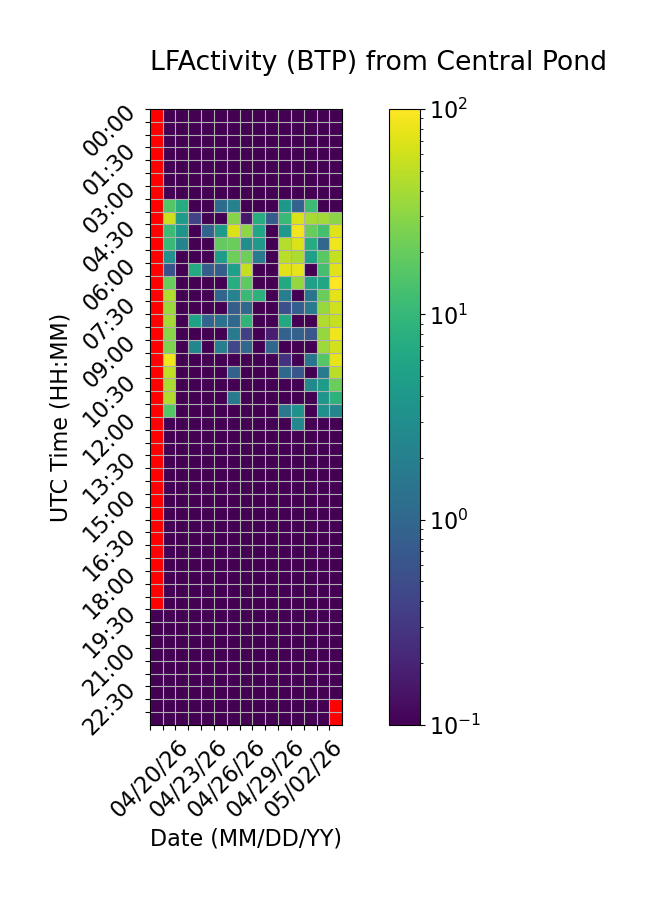

The table this chart was drawn from, first rows:
Time (UTC), 04/20/26, 04/21/26, 04/22/26, 04/23/26, 04/24/26, 04/25/26, 04/26/26, 04/27/26, 04/28/26, 04/29/26, 04/30/26, 05/01/26, 05/02/26, 05/03/26, 05/04/26
00:00, , 0.0, 0.0, 0.0, 0.0, 0.0, 0.0, 0.0, 0.0, 0.0, 0.0, 0.0, 0.0, 0.0, 0.0
00:30, , 0.0, 0.0, 0.0, 0.0, 0.0, 0.0, 0.0, 0.0, 0.0, 0.0, 0.0, 0.0, 0.0, 0.0
01:00, , 0.0, 0.0, 0.0, 0.0, 0.0, 0.0, 0.0, 0.0, 0.0, 0.0, 0.0, 0.0, 0.0, 0.0
01:30, , 0.0, 0.0, 0.0, 0.0, 0.0, 0.0, 0.0, 0.0, 0.0, 0.0, 0.0, 0.0, 0.0, 0.0
02:00, , 0.0, 0.0, 0.0, 0.0, 0.0, 0.0, 0.0, 0.0, 0.0, 0.0, 0.0, 0.0, 0.0, 0.0
02:30, , 0.0, 0.0, 0.0, 0.0, 0.0, 0.0, 0.0, 0.0, 0.0, 0.0, 0.0, 0.0, 0.0, 0.0
03:00, , 0.0, 0.0, 0.0, 0.0, 0.0, 0.0, 0.0, 0.0, 0.0, 0.0, 0.0, 0.0, 0.0, 0.0
03:30, , 16.23, 7.175, 0.0, 0.0, 1.164, 2.019, 0.0, 0.0, 0.0, 3.938, 0.8815, 11.41, 0.0, 0.0
04:00, , 59.39, 4.595, 0.3913, 0.0, 0.0, 28.59, 0.1544, 7.376, 0.7682, 10.5, 68.28, 40.15, 37.92, 30.45
04:30, , 11.25, 3.533, 0.0, 0.9099, 4.311, 69.88, 30.64, 5.985, 0.0, 4.245, 87.39, 20.17, 12.98, 70.73
05:00, , 10.9, 2.272, 0.0, 0.0, 18.92, 20.83, 3.043, 4.231, 0.0, 46.18, 67.47, 7.117, 0.9761, 86.69
05:30, , 3.253, 0.0, 0.0, 0.0, 4.444, 21.71, 21.84, 1.727, 0.0, 48.73, 42.89, 4.98, 16.87, 54.47
06:00, , 0.5722, 0.0, 6.943, 0.7751, 0.7595, 4.916, 54.38, 0.0, 0.0, 70.44, 77.2, 0.0, 13.2, 74.16
06:30, , 20.28, 0.0, 0.0, 0.0, 0.0, 7.482, 18.01, 0.0, 0.0, 6.576, 33.35, 5.258, 6.035, 98.33
07:00, , 43.42, 0.0, 0.0, 0.0, 0.9643, 2.11, 10.86, 8.454, 0.0, 1.895, 0.0, 1.453, 21.16, 74.64
07:30, , 36.44, 0.0, 0.0, 0.0, 0.0, 0.7709, 1.017, 0.0, 0.0, 0.5464, 0.778, 1.665, 34.66, 60.46
08:00, , 39.59, 0.0, 5.433, 0.9433, 1.313, 1.028, 9.157, 0.0, 0.0, 6.724, 0.0, 0.0, 43.53, 53.8
08:30, , 29.4, 0.0, 0.0, 0.0, 0.0, 1.672, 0.3656, 0.0, 0.1803, 0.8754, 0.8296, 0.6391, 33.86, 86.58
09:00, , 25.99, 0.0, 2.355, 0.0, 1.9, 0.4406, 1.016, 0.0, 1.025, 0.0, 0.0, 0.0, 36.59, 62.69
09:30, , 86.23, 0.0, 0.0, 0.0, 0.0, 0.0, 0.0, 0.0, 0.0, 0.2722, 0.0, 1.452, 16.26, 76.55
10:00, , 51.91, 0.0, 0.0, 0.0, 0.0, 0.8848, 0.0, 0.0, 0.0, 1.043, 0.6308, 0.0, 1.762, 48.97
10:30, , 42.05, 0.0, 0.0, 0.0, 0.0, 0.0, 0.0, 0.0, 0.0, 0.0, 0.0, 2.694, 4.544, 20.85
11:00, , 44.03, 0.0, 0.0, 0.0, 0.0, 1.716, 0.0, 0.0, 0.0, 0.0, 0.0, 0.0, 3.755, 8.747
11:30, , 16.39, 0.0, 0.0, 0.0, 0.0, 0.0, 0.0, 0.0, 0.0, 1.535, 3.338, 0.0, 3.225, 2.377
12:00, , 0.0, 0.0, 0.0, 0.0, 0.0, 0.0, 0.0, 0.0, 0.0, 0.0, 2.528, 0.0, 0.0, 0.0
12:30, , 0.0, 0.0, 0.0, 0.0, 0.0, 0.0, 0.0, 0.0, 0.0, 0.0, 0.0, 0.0, 0.0, 0.0
13:00, , 0.0, 0.0, 0.0, 0.0, 0.0, 0.0, 0.0, 0.0, 0.0, 0.0, 0.0, 0.0, 0.0, 0.0
13:30, , 0.0, 0.0, 0.0, 0.0, 0.0, 0.0, 0.0, 0.0, 0.0, 0.0, 0.0, 0.0, 0.0, 0.0
14:00, , 0.0, 0.0, 0.0, 0.0, 0.0, 0.0, 0.0, 0.0, 0.0, 0.0, 0.0, 0.0, 0.0, 0.0
14:30, , 0.0, 0.0, 0.0, 0.0, 0.0, 0.0, 0.0, 0.0, 0.0, 0.0, 0.0, 0.0, 0.0, 0.0
15:00, , 0.0, 0.0, 0.0, 0.0, 0.0, 0.0, 0.0, 0.0, 0.0, 0.0, 0.0, 0.0, 0.0, 0.0
15:30, , 0.0, 0.0, 0.0, 0.0, 0.0, 0.0, 0.0, 0.0, 0.0, 0.0, 0.0, 0.0, 0.0, 0.0
16:00, , 0.0, 0.0, 0.0, 0.0, 0.0, 0.0, 0.0, 0.0, 0.0, 0.0, 0.0, 0.0, 0.0, 0.0
16:30, , 0.0, 0.0, 0.0, 0.0, 0.0, 0.0, 0.0, 0.0, 0.0, 0.0, 0.0, 0.0, 0.0, 0.0
17:00, , 0.0, 0.0, 0.0, 0.0, 0.0, 0.0, 0.0, 0.0, 0.0, 0.0, 0.0, 0.0, 0.0, 0.0
17:30, , 0.0, 0.0, 0.0, 0.0, 0.0, 0.0, 0.0, 0.0, 0.0, 0.0, 0.0, 0.0, 0.0, 0.0
18:00, , 0.0, 0.0, 0.0, 0.0, 0.0, 0.0, 0.0, 0.0, 0.0, 0.0, 0.0, 0.0, 0.0, 0.0
18:30, , 0.0, 0.0, 0.0, 0.0, 0.0, 0.0, 0.0, 0.0, 0.0, 0.0, 0.0, 0.0, 0.0, 0.0
19:00, , 0.0, 0.0, 0.0, 0.0, 0.0, 0.0, 0.0, 0.0, 0.0, 0.0, 0.0, 0.0, 0.0, 0.0
19:30, 0.0, 0.0, 0.0, 0.0, 0.0, 0.0, 0.0, 0.0, 0.0, 0.0, 0.0, 0.0, 0.0, 0.0, 0.0
20:00, 0.0, 0.0, 0.0, 0.0, 0.0, 0.0, 0.0, 0.0, 0.0, 0.0, 0.0, 0.0, 0.0, 0.0, 0.0
20:30, 0.0, 0.0, 0.0, 0.0, 0.0, 0.0, 0.0, 0.0, 0.0, 0.0, 0.0, 0.0, 0.0, 0.0, 0.0
21:00, 0.0, 0.0, 0.0, 0.0, 0.0, 0.0, 0.0, 0.0, 0.0, 0.0, 0.0, 0.0, 0.0, 0.0, 0.0
21:30, 0.0, 0.0, 0.0, 0.0, 0.0, 0.0, 0.0, 0.0, 0.0, 0.0, 0.0, 0.0, 0.0, 0.0, 0.0
22:00, 0.0, 0.0, 0.0, 0.0, 0.0, 0.0, 0.0, 0.0, 0.0, 0.0, 0.0, 0.0, 0.0, 0.0, 0.0
22:30, 0.0, 0.0, 0.0, 0.0, 0.0, 0.0, 0.0, 0.0, 0.0, 0.0, 0.0, 0.0, 0.0, 0.0, 0.0
23:00, 0.0, 0.0, 0.0, 0.0, 0.0, 0.0, 0.0, 0.0, 0.0, 0.0, 0.0, 0.0, 0.0, 0.0, 
23:30, 0.0, 0.0, 0.0, 0.0, 0.0, 0.0, 0.0, 0.0, 0.0, 0.0, 0.0, 0.0, 0.0, 0.0, 
